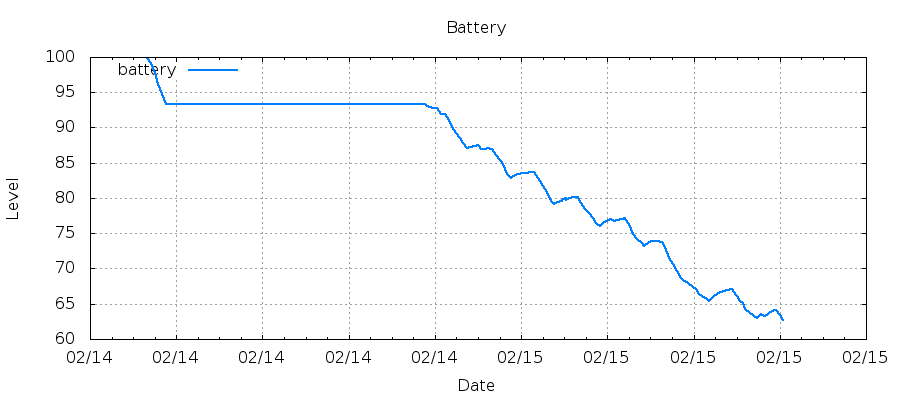

The file beside this chart, header and first rows:
1487054291, 99.87
1487054940, 99.08
1487054950, 99.08
1487055593, 97.66
1487055593, 97.66
1487056194, 96.23
1487056205, 96.23
1487056839, 94.81
1487056840, 94.81
1487057441, 93.39
1487100728, 93.39
1487101372, 92.91
1487101521, 92.91
1487102122, 92.75
1487102133, 92.75
1487102777, 92.75
1487103420, 91.96
1487104021, 91.96
1487104032, 91.96
1487104675, 91.02
1487104675, 91.02
1487105277, 90.07
1487105287, 90.07
1487105929, 89.27
1487105930, 89.27
1487106531, 88.50
1487106541, 88.50
1487107175, 87.78
1487107175, 87.78
1487107777, 87.06
1487107768, 87.06
1487108412, 87.21
1487108413, 87.21
1487109014, 87.35
1487109024, 87.35
1487109669, 87.49
1487110082, 86.92
1487110683, 86.92
1487110694, 86.92
1487111338, 87.06
1487111338, 87.06
1487111940, 86.92
1487111950, 86.92
1487112592, 86.06
1487112593, 86.06
1487113194, 85.34
1487113204, 85.34
1487113846, 84.77
1487114496, 83.36
1487115097, 82.87
1487115193, 82.87
1487115837, 83.20
1487115837, 83.20
1487116438, 83.36
1487116449, 83.36
1487117093, 83.52
1487117094, 83.52
1487117695, 83.52
1487117705, 83.52
1487118350, 83.68
1487118351, 83.68
... 117 more rows
